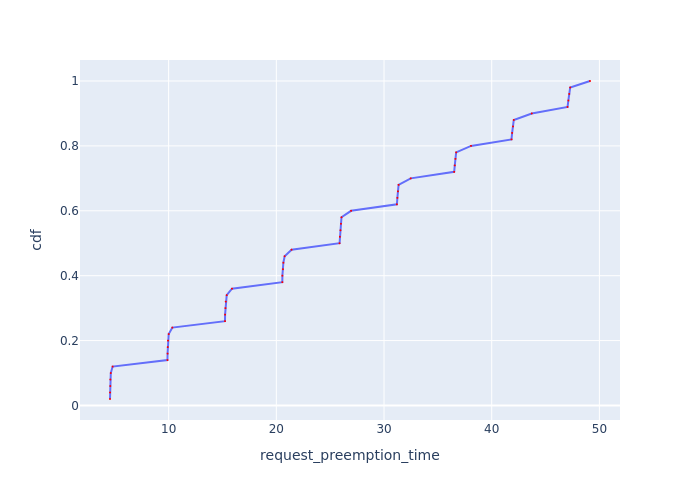

Data behind this chart, as committed beside it:
Request Id, request_preemption_time, cdf
0_17, 4.556, 0.02
0_35, 4.561, 0.04
0_44, 4.583, 0.06
0_8, 4.587, 0.08
0_49, 4.63, 0.1
0_26, 4.799, 0.12
0_16, 9.893, 0.14
0_34, 9.902, 0.16
0_7, 9.916, 0.18
0_43, 9.94, 0.2
0_48, 10.01, 0.22
0_25, 10.35, 0.24
0_15, 15.23, 0.26
0_33, 15.24, 0.28
0_6, 15.27, 0.3
0_42, 15.3, 0.32
0_47, 15.39, 0.34
0_24, 15.88, 0.36
0_32, 20.56, 0.38
0_14, 20.56, 0.4
0_5, 20.61, 0.42
0_41, 20.65, 0.44
0_46, 20.77, 0.46
0_23, 21.42, 0.48
0_31, 25.87, 0.5
0_13, 25.9, 0.52
0_4, 25.95, 0.54
0_40, 26, 0.56
0_45, 26.05, 0.58
0_22, 26.94, 0.6
0_30, 31.19, 0.62
0_12, 31.24, 0.64
0_3, 31.29, 0.66
0_39, 31.35, 0.68
0_21, 32.48, 0.7
0_29, 36.52, 0.72
0_11, 36.57, 0.74
0_2, 36.63, 0.76
0_38, 36.7, 0.78
0_20, 38.08, 0.8
0_28, 41.84, 0.82
0_10, 41.9, 0.84
0_1, 41.98, 0.86
0_37, 42.05, 0.88
0_19, 43.72, 0.9
0_27, 47.04, 0.92
0_9, 47.12, 0.94
0_0, 47.2, 0.96
0_36, 47.29, 0.98
0_18, 49.13, 1.0
